Run: headless pygame with SDL's dummy video driver; simulated clock (each Clock.tick advances the game by its frame time, no real sleeping); random seed 0; keys injected as events and as key.get_pressed() state; no mouse input.
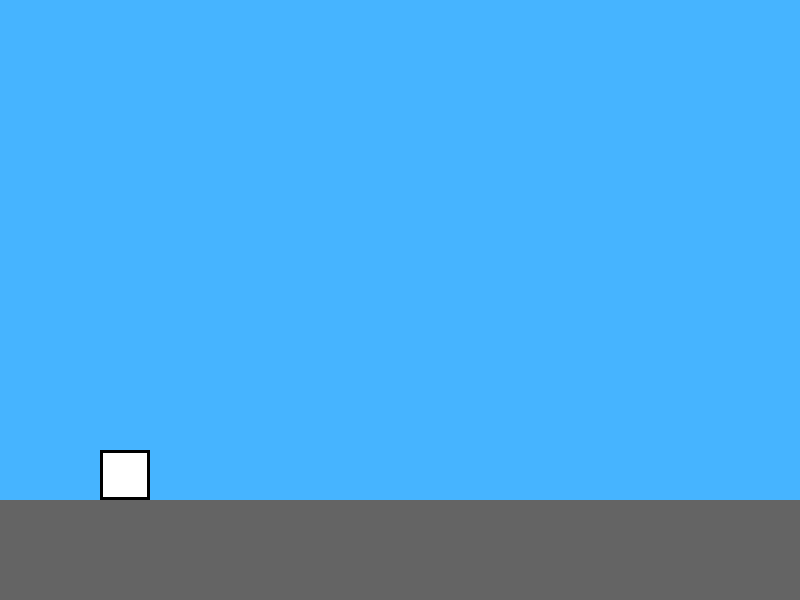
Frame 1 of 4 · flips 1–60 · no input
Frame 2 of 4 · flips 61–180 · tapped SPACE, RETURN · held RIGHT (→), D · screen unchanged from frame 1, image omitted
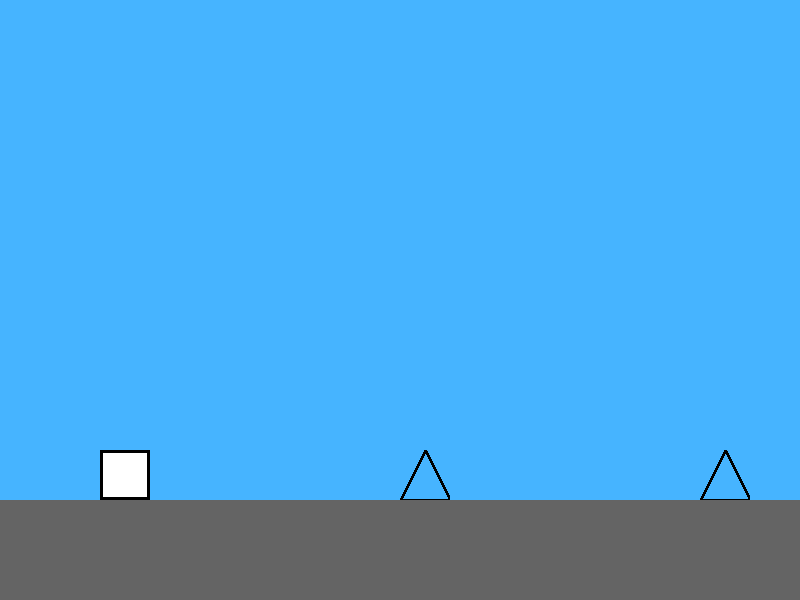
Frame 3 of 4 · flips 181–300 · held DOWN (↓), S
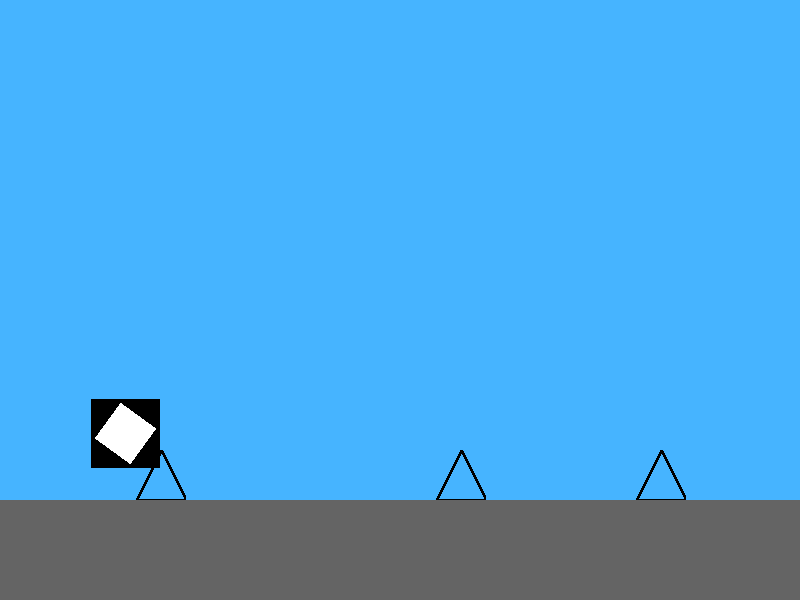
Frame 4 of 4 · flips 301–420 · held LEFT (←), A, UP (↑), W

The pygame program that drew these frames:

import pygame
import sys

# --- 1. CONFIGURACIÓN DEL JUEGO ---
pygame.init()

WIDTH, HEIGHT = 800, 600
SCREEN = pygame.display.set_mode((WIDTH, HEIGHT))
pygame.display.set_caption("GEOMETRY PRO - STEREO MADNESS (Réplica Exacta)")

CLOCK = pygame.time.Clock()
FPS = 60
SCROLL_SPEED = 8.4  
SPIKE_SIZE = 50 

BLACK = (0, 0, 0)
WHITE = (255, 255, 255)
LEVEL_COLOR = (70, 180, 255)      
GROUND_COLOR = (100, 100, 100)    
PROGRESS_BAR_COLOR = (0, 255, 0) 

GROUND_Y = HEIGHT - 100

# --- 2. MAPA DEL NIVEL ---
# Buffer inicial de 40 bloques libres para que el jugador tenga tiempo
LEVEL_MAP = (
    [0] * 40 + [
        1, 0, 0, 0, 0, 0, 1, 0, 0, 0,
        1, 0, 0, 0, 0, 0, 1, 0, 0, 0,
        1, 1, 0, 0, 0, 1, 1, 1, 0, 0,
        1, 0, 1, 0, 1, 0, 1, 0, 0, 0,
    ] + [0] * 900 + [9]
)

LEVEL_LENGTH = len(LEVEL_MAP) * SPIKE_SIZE 

# --- 3. CLASES DEL JUEGO ---
class CubePlayer(pygame.sprite.Sprite):
    def __init__(self, x, y):
        super().__init__()
        self.size = SPIKE_SIZE
        self.original_image = pygame.Surface([self.size, self.size])
        self.original_image.fill(WHITE)
        pygame.draw.rect(self.original_image, BLACK, (0, 0, self.size, self.size), 3)

        self.image = self.original_image.copy()
        self.rect = self.image.get_rect(topleft=(x, y))
        
        self.velocity_y = 0
        self.gravity = 1.1
        self.jump_power = -20
        self.on_ground = True 
        self.is_dead = False
        
        self.rotation_angle = 0
        self.rotation_speed = 360 / (FPS / 2) 

    def update(self):
        if self.is_dead: 
            return
        self.velocity_y += self.gravity
        self.rect.y += self.velocity_y

        if not self.on_ground:
            self.rotation_angle += self.rotation_speed
            self.rotation_angle %= 360 
        else:
            self.rotation_angle = round(self.rotation_angle / 90) * 90 

        if self.rect.bottom >= GROUND_Y:
            self.rect.bottom = GROUND_Y
            self.velocity_y = 0
            self.on_ground = True

    def jump(self):
        if self.on_ground:
            self.velocity_y = self.jump_power
            self.on_ground = False

    def draw(self, surface):
        rotated_image = pygame.transform.rotate(self.original_image, -self.rotation_angle)
        new_rect = rotated_image.get_rect(center=self.rect.center)
        surface.blit(rotated_image, new_rect)


class Spike(pygame.sprite.Sprite):
    def __init__(self, x, y):
        super().__init__()
        self.size = SPIKE_SIZE 
        self.image = pygame.Surface([self.size, self.size], pygame.SRCALPHA)
        p1 = (self.size // 2, 0)         
        p2 = (0, self.size)             
        p3 = (self.size, self.size)      
        pygame.draw.polygon(self.image, LEVEL_COLOR, [p1, p2, p3])
        pygame.draw.polygon(self.image, BLACK, [p1, p2, p3], 3)
        self.rect = self.image.get_rect(bottomleft=(x, y))

    def update(self):
        self.rect.x -= SCROLL_SPEED
        if self.rect.right < 0:
            self.kill()
            
class Portal(pygame.sprite.Sprite):
    def __init__(self, x, y):
        super().__init__()
        self.width = 30
        self.height = SPIKE_SIZE * 2 
        self.image = pygame.Surface([self.width, self.height], pygame.SRCALPHA)
        pygame.draw.rect(self.image, (255, 0, 255), (0, 0, self.width, self.height), 5)
        self.rect = self.image.get_rect(bottomleft=(x, y))

    def update(self):
        self.rect.x -= SCROLL_SPEED

# --- 4. CREADOR DE NIVELES ---
def create_level_objects(level_map, obstacles_group, portal_group):
    for i, obj_type in enumerate(level_map):
        x_pos = WIDTH + (i * SPIKE_SIZE) 
        y_pos = GROUND_Y 
        if obj_type == 1:
            obstacles_group.add(Spike(x_pos, y_pos))
        elif obj_type == 9:
            portal_group.add(Portal(x_pos, y_pos))

# --- 5. FUNCIONES ---
def check_collision(player, spikes, portal):
    if pygame.sprite.spritecollide(player, spikes, False):
        return "SPIKE"
    if pygame.sprite.spritecollide(player, portal, False):
        return "PORTAL"
    return None

def run_level_one():
    player = CubePlayer(100, GROUND_Y - SPIKE_SIZE) 
    spikes = pygame.sprite.Group()
    portal_group = pygame.sprite.Group()
    create_level_objects(LEVEL_MAP, spikes, portal_group)
    
    scroll_distance = 0
    level_finished = False
    
    running = True
    while running:
        for event in pygame.event.get():
            if event.type == pygame.QUIT:
                return "QUIT"
            if event.type == pygame.KEYDOWN:
                if event.key == pygame.K_ESCAPE:
                    return "MENU"
                if event.key in (pygame.K_SPACE, pygame.K_UP):
                    player.jump()

        if not player.is_dead and not level_finished:
            scroll_distance += SCROLL_SPEED
            spikes.update()
            portal_group.update()
        
        player.update() 

        # Colisiones
        hit = check_collision(player, spikes, portal_group)
        if hit == "SPIKE" and not player.is_dead:
            print("¡GAME OVER!")
            player.is_dead = True
        if hit == "PORTAL" and not level_finished:
            print("¡VICTORIA! Nivel Completado.")
            level_finished = True
            return "VICTORY"

        # Dibujo
        SCREEN.fill(LEVEL_COLOR) 
        spikes.draw(SCREEN) 
        portal_group.draw(SCREEN)
        pygame.draw.rect(SCREEN, GROUND_COLOR, (0, GROUND_Y, WIDTH, HEIGHT - GROUND_Y))
        player.draw(SCREEN)

        pygame.display.flip()
        CLOCK.tick(FPS)
    
    return "QUIT"

# --- 6. MAIN LOOP ---
if __name__ == "__main__":
    current_state = "LEVEL_ONE"
    while current_state != "QUIT":
        if current_state == "LEVEL_ONE":
            current_state = run_level_one()
        elif current_state == "VICTORY":
            print("Nivel superado. El juego ha terminado.")
            break
        elif current_state == "MENU":
            print("Volviendo al menú principal...")
            break 
    pygame.quit()
    sys.exit()
